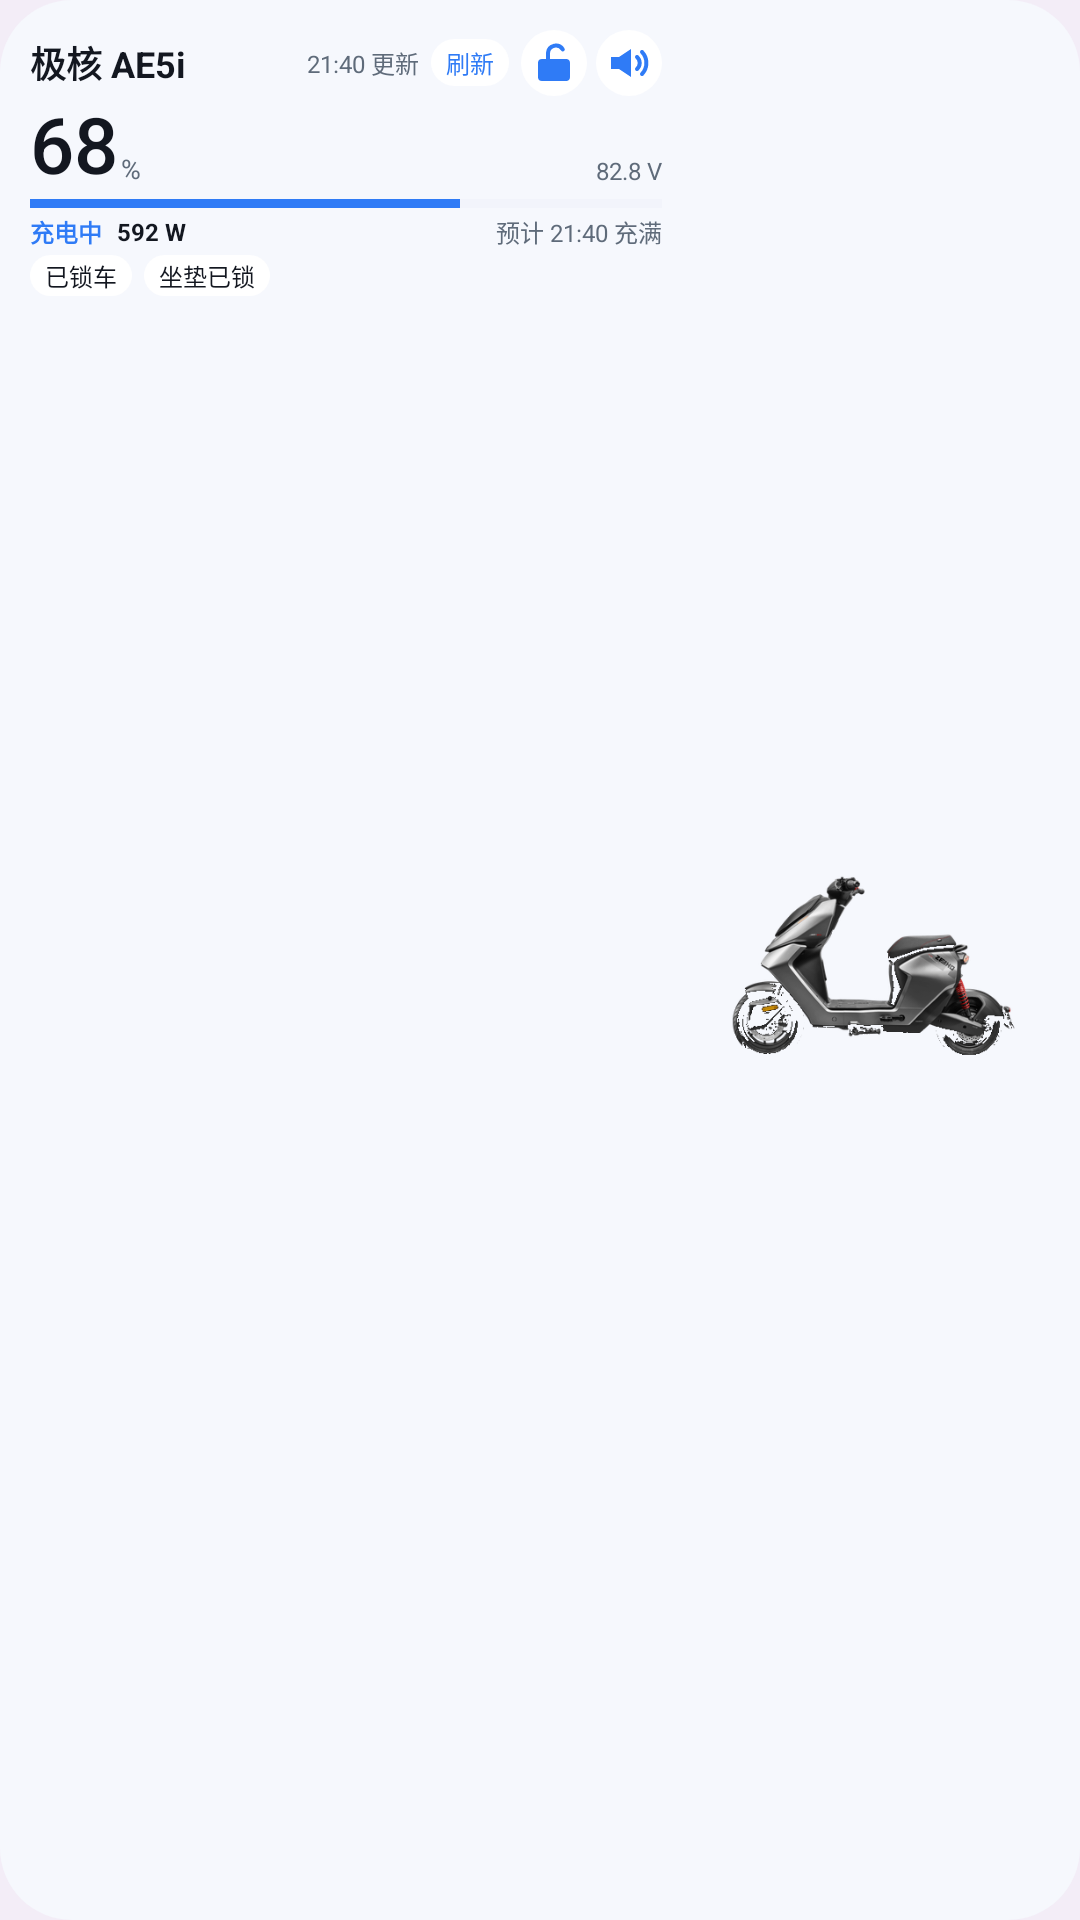

Layout XML and referenced resources for this Android screen:
<!-- AndroidManifest.xml: application theme Theme.ZeehoWebNext -->
<!-- res/layout/widget_4x2_preview.xml -->
<?xml version="1.0" encoding="utf-8"?>
<LinearLayout xmlns:android="http://schemas.android.com/apk/res/android"
    android:layout_width="match_parent"
    android:layout_height="match_parent"
    android:background="@drawable/widget_card"
    android:orientation="horizontal"
    android:padding="10dp">

    <LinearLayout
        android:layout_width="0dp"
        android:layout_height="match_parent"
        android:layout_weight="1.2"
        android:orientation="vertical">

        <LinearLayout
            android:layout_width="match_parent"
            android:layout_height="wrap_content"
            android:gravity="center_vertical"
            android:orientation="horizontal">
            <TextView
                android:layout_width="0dp"
                android:layout_height="wrap_content"
                android:layout_weight="1"
                android:ellipsize="end"
                android:singleLine="true"
                android:text="@string/widget_preview_title"
                android:textColor="@color/widget_text_primary"
                android:textSize="12sp"
                android:textStyle="bold" />
            <TextView
                android:layout_width="wrap_content"
                android:layout_height="wrap_content"
                android:layout_marginStart="4dp"
                android:singleLine="true"
                android:text="@string/widget_preview_updated"
                android:textColor="@color/widget_text_secondary"
                android:textSize="8sp" />
            <TextView
                android:layout_width="wrap_content"
                android:layout_height="wrap_content"
                android:layout_marginStart="4dp"
                android:background="@drawable/widget_btn"
                android:paddingStart="5dp"
                android:paddingEnd="5dp"
                android:paddingTop="2dp"
                android:paddingBottom="2dp"
                android:text="@string/widget_refresh"
                android:textColor="@color/widget_accent"
                android:textSize="8sp" />
            <ImageView
                android:layout_width="22dp"
                android:layout_height="22dp"
                android:layout_marginStart="4dp"
                android:background="@drawable/widget_btn"
                android:contentDescription="@string/widget_action_unlock"
                android:padding="3dp"
                android:src="@drawable/ic_widget_unlock" />
            <ImageView
                android:layout_width="22dp"
                android:layout_height="22dp"
                android:layout_marginStart="3dp"
                android:background="@drawable/widget_btn"
                android:contentDescription="@string/widget_action_horn"
                android:padding="3dp"
                android:src="@drawable/ic_widget_horn" />
        </LinearLayout>

        <LinearLayout
            android:layout_width="match_parent"
            android:layout_height="wrap_content"
            android:layout_marginTop="2dp"
            android:baselineAligned="false"
            android:gravity="bottom"
            android:orientation="horizontal">
            <TextView
                android:layout_width="wrap_content"
                android:layout_height="wrap_content"
                android:fontFamily="sans-serif-medium"
                android:includeFontPadding="false"
                android:text="@string/widget_preview_soc"
                android:textColor="@color/widget_text_primary"
                android:textSize="26sp" />
            <TextView
                android:layout_width="wrap_content"
                android:layout_height="wrap_content"
                android:layout_marginStart="1dp"
                android:layout_marginBottom="2dp"
                android:text="%"
                android:textColor="@color/widget_text_secondary"
                android:textSize="9sp" />
            <TextView
                android:layout_width="0dp"
                android:layout_height="wrap_content"
                android:layout_marginStart="4dp"
                android:layout_marginBottom="2dp"
                android:layout_weight="1"
                android:gravity="end"
                android:singleLine="true"
                android:text="@string/widget_preview_voltage"
                android:textColor="@color/widget_text_secondary"
                android:textSize="8sp" />
        </LinearLayout>

        <ProgressBar
            style="?android:attr/progressBarStyleHorizontal"
            android:layout_width="match_parent"
            android:layout_height="3dp"
            android:layout_marginTop="2dp"
            android:progress="68"
            android:progressBackgroundTint="@color/widget_line"
            android:progressTint="@color/widget_accent" />

        <LinearLayout
            android:layout_width="match_parent"
            android:layout_height="wrap_content"
            android:layout_marginTop="2dp"
            android:gravity="center_vertical"
            android:orientation="horizontal">
            <TextView
                android:layout_width="wrap_content"
                android:layout_height="wrap_content"
                android:singleLine="true"
                android:text="@string/widget_preview_charge"
                android:textColor="@color/widget_accent"
                android:textSize="8sp"
                android:textStyle="bold" />
            <TextView
                android:layout_width="wrap_content"
                android:layout_height="wrap_content"
                android:layout_marginStart="5dp"
                android:singleLine="true"
                android:text="@string/widget_preview_power"
                android:textColor="@color/widget_text_primary"
                android:textSize="8sp"
                android:textStyle="bold" />
            <TextView
                android:layout_width="0dp"
                android:layout_height="wrap_content"
                android:layout_weight="1"
                android:ellipsize="end"
                android:gravity="end"
                android:singleLine="true"
                android:text="@string/widget_preview_time"
                android:textColor="@color/widget_text_secondary"
                android:textSize="8sp" />
        </LinearLayout>

        <LinearLayout
            android:layout_width="match_parent"
            android:layout_height="wrap_content"
            android:layout_marginTop="2dp"
            android:gravity="center_vertical"
            android:orientation="horizontal">
            <TextView
                android:layout_width="wrap_content"
                android:layout_height="wrap_content"
                android:background="@drawable/widget_chip"
                android:paddingStart="5dp"
                android:paddingEnd="5dp"
                android:paddingTop="1dp"
                android:paddingBottom="1dp"
                android:singleLine="true"
                android:text="@string/widget_preview_lock"
                android:textColor="@color/widget_text_primary"
                android:textSize="8sp" />
            <TextView
                android:layout_width="wrap_content"
                android:layout_height="wrap_content"
                android:layout_marginStart="4dp"
                android:background="@drawable/widget_chip"
                android:paddingStart="5dp"
                android:paddingEnd="5dp"
                android:paddingTop="1dp"
                android:paddingBottom="1dp"
                android:singleLine="true"
                android:text="@string/widget_preview_seat"
                android:textColor="@color/widget_text_primary"
                android:textSize="8sp" />
        </LinearLayout>
    </LinearLayout>

    <ImageView
        android:layout_width="0dp"
        android:layout_height="match_parent"
        android:layout_marginStart="6dp"
        android:layout_weight="0.7"
        android:contentDescription="@string/widget_preview_title"
        android:scaleType="fitCenter"
        android:src="@drawable/widget_car_preview" />
</LinearLayout>
<!-- resources referenced by this layout -->
<resources>
  <color name="widget_accent">#FF2F7BF6</color>
  <color name="widget_line">#FFE2E8F2</color>
  <color name="widget_text_primary">#FF131720</color>
  <color name="widget_text_secondary">#FF5F6B7A</color>
  <!-- drawable ic_widget_horn (drawable) -->
  <?xml version="1.0" encoding="utf-8"?>
  <vector xmlns:android="http://schemas.android.com/apk/res/android"
      android:width="20dp" android:height="20dp"
      android:viewportWidth="24" android:viewportHeight="24">
      <path android:fillColor="@color/widget_icon"
          android:pathData="M3,9h4l6,-4v14l-6,-4H3z" />
      <path android:strokeColor="@color/widget_icon" android:strokeWidth="2"
          android:strokeLineCap="round" android:fillColor="#00000000"
          android:pathData="M16,9a4,4 0 0,1 0,6M18.5,6.5a8,8 0 0,1 0,11" />
  </vector>
  <!-- drawable ic_widget_unlock (drawable) -->
  <?xml version="1.0" encoding="utf-8"?>
  <vector xmlns:android="http://schemas.android.com/apk/res/android"
      android:width="20dp" android:height="20dp"
      android:viewportWidth="24" android:viewportHeight="24">
      <path android:fillColor="@color/widget_icon"
          android:pathData="M6,10h12a2,2 0 0,1 2,2v7a2,2 0 0,1 -2,2H6a2,2 0 0,1 -2,-2v-7a2,2 0 0,1 2,-2z" />
      <path android:strokeColor="@color/widget_icon" android:strokeWidth="2"
          android:strokeLineCap="round" android:fillColor="#00000000"
          android:pathData="M9,10V7a4,4 0 0,1 7.4,-1.8" />
  </vector>
  <!-- drawable widget_btn (drawable) -->
  <?xml version="1.0" encoding="utf-8"?>
  <shape xmlns:android="http://schemas.android.com/apk/res/android" android:shape="rectangle">
      <solid android:color="@color/widget_action_bg" />
      <corners android:radius="14dp" />
  </shape>
  <!-- drawable widget_car_preview: png bitmap (drawable-nodpi, 58482 bytes) -->
  <!-- drawable widget_card (drawable) -->
  <?xml version="1.0" encoding="utf-8"?>
  <shape xmlns:android="http://schemas.android.com/apk/res/android" android:shape="rectangle">
      <solid android:color="@color/widget_card_bg" />
      <corners android:radius="24dp" />
  </shape>
  <!-- drawable widget_chip (drawable) -->
  <?xml version="1.0" encoding="utf-8"?>
  <shape xmlns:android="http://schemas.android.com/apk/res/android" android:shape="rectangle">
      <solid android:color="@color/widget_chip_bg" />
      <corners android:radius="20dp" />
  </shape>
  <string name="widget_action_horn">鸣笛</string>
  <string name="widget_action_unlock">解锁</string>
  <string name="widget_preview_charge">充电中</string>
  <string name="widget_preview_lock">已锁车</string>
  <string name="widget_preview_power">592 W</string>
  <string name="widget_preview_seat">坐垫已锁</string>
  <string name="widget_preview_soc">68</string>
  <string name="widget_preview_time">预计 21:40 充满</string>
  <string name="widget_preview_title">极核 AE5i</string>
  <string name="widget_preview_updated">21:40 更新</string>
  <string name="widget_preview_voltage">82.8 V</string>
  <string name="widget_refresh">刷新</string>
  <style name="Theme.ZeehoWebNext" parent="android:Theme.Material.Light.NoActionBar">
          <item name="android:windowBackground">@color/page_light</item>
          <item name="android:statusBarColor">@android:color/transparent</item>
          <item name="android:navigationBarColor">@android:color/transparent</item>
          <item name="android:windowLightStatusBar">true</item>
          <item name="android:windowLightNavigationBar">true</item>
          <item name="android:windowDrawsSystemBarBackgrounds">true</item>
          <item name="android:colorAccent">@color/brand_purple</item>
      </style>
  <color name="widget_icon">#FF2F7BF6</color>
  <color name="widget_action_bg">#FFFFFFFF</color>
  <color name="widget_card_bg">#FFF6F8FD</color>
  <color name="widget_chip_bg">#FFFFFFFF</color>
  <color name="page_light">#FFF3EDF7</color>
  <color name="brand_purple">#FF7457B8</color>
</resources>
